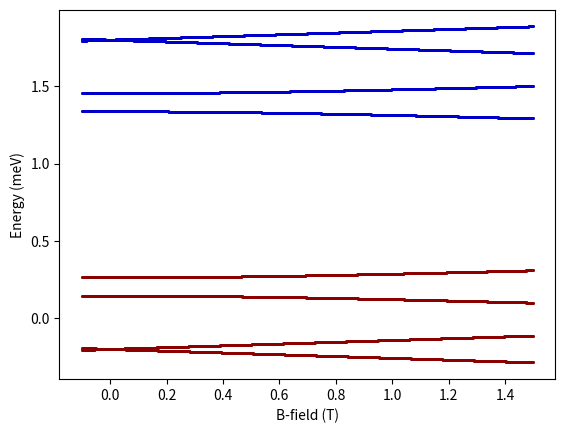
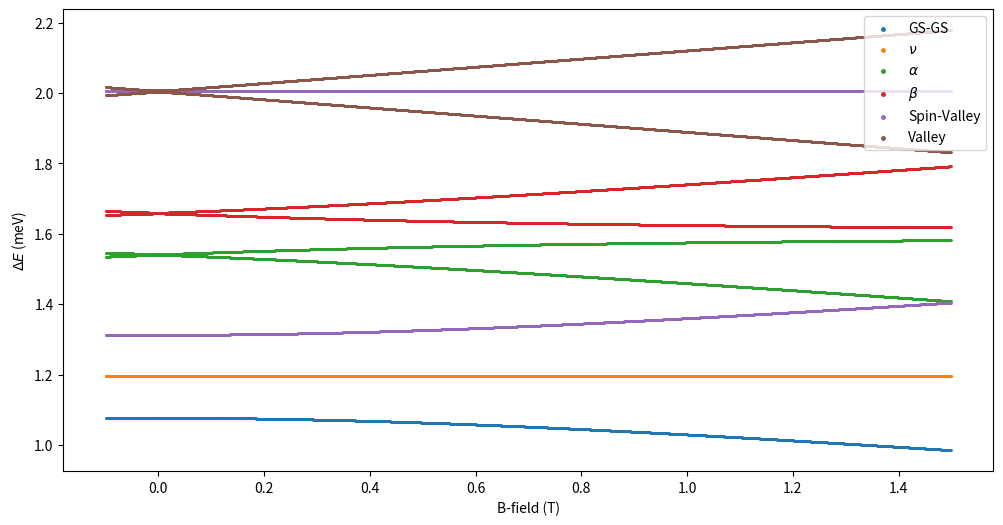

Source code (Python) for these figures, in order:
import numpy as np
import matplotlib.pyplot as plt
import matplotlib.colors as mcolors

mub = 0.05788  # meV/T

def hamiltonian(bfield, theta, deltaSO, deltaKK, deltaSV, gs, gv, delta_orb,bpara_off=0.0, bortho_off=0.0):
    bpara = np.cos(theta) * bfield + bpara_off
    bortho = np.sin(theta) * bfield + bortho_off
    ezv = 0.5 * mub * gv * bortho
    esz = 0.5 * mub * gs * bortho
    ham = np.array([[0.5 * deltaSO + ezv + esz + delta_orb, 0.5 * gs * mub * bpara, deltaKK, deltaSV],  # K up
                    [0.5 * gs * mub * bpara, -0.5 * deltaSO + ezv - esz +delta_orb, deltaSV, deltaKK],  # K down
                    [deltaKK, deltaSV, -0.5 * deltaSO - ezv + esz + delta_orb, 0.5 * gs * mub * bpara],  # K' up
                    [deltaSV, deltaKK, 0.5 * gs * mub * bpara, 0.5 * deltaSO - ezv - esz + delta_orb]])  # K' down
    return ham


def calc_Bfield_dispersion(bfields, theta, deltaSO, deltaKK, deltaSV, gs, gv, delta_orb,bpara_off=0.0, bortho_off=0.0):
    eigen_energies = []
    eigen_vectors = []
    eigen_energies_h = []
    eigen_vectors_h = []
    diff_to_Kup = []
    for bfield in bfields:
        H = hamiltonian(bfield, theta, deltaSO, deltaKK, deltaSV, gs, gv, delta_orb, bpara_off, bortho_off)
        H_h = -hamiltonian(bfield, theta, deltaSO, deltaKK, deltaSV, gs, gv, 0, bpara_off, bortho_off)
        eigvals, eigvecs = np.linalg.eigh(H)
        eigvals_h, eigvecs_h = np.linalg.eig(H_h)
        eigen_energies.append(eigvals)
        eigen_vectors.append(eigvecs)
        eigen_energies_h.append(eigvals_h)
        eigen_vectors_h.append(eigvecs_h)
        diff_to_Kup.append(np.sqrt((eigvals[:, np.newaxis] - np.flip(eigvals_h))**2))
        #diff_to_Kup.append(np.abs((eigvals - eigvals[0])))
    return np.array(eigen_energies), np.array(eigen_vectors), np.array(eigen_energies_h), np.array(eigen_vectors_h), np.array(diff_to_Kup)


def main(coloring="band"):
    # Energies in meV
    deltaSO = -60 * 10 ** -3
    deltaKK = 0.0 * 10 ** -3
    deltaSV = 0.0 * 10 ** -3
    delta_orb = 1.6
    gs = 2.0
    gv = 14
    theta = np.deg2rad(0)
    bfields = np.arange(-.1, 1.5, 0.001)
    eigen_energies, eigen_vectors, eigen_energies_h, eigen_vectors_h, diff = calc_Bfield_dispersion(
        bfields, theta, deltaSO, deltaKK, deltaSV, gs, gv, delta_orb, bpara_off=0.0, bortho_off=0.5
    )

    plt.figure()

    if coloring == "band":
        # Color by band index
        for band_idx, band in enumerate(eigen_energies.T):
            plt.scatter(bfields, band, s=1.0, label=f'Band {band_idx}', cmap='viridis')
        for band_idx, band in enumerate(eigen_energies_h.T):
            plt.scatter(bfields, band, s=1.0, label=f'Band {band_idx}', cmap='viridis')

    elif coloring == "elho":
        # Color by band index
        for band_idx, band in enumerate(eigen_energies.T):
            plt.scatter(bfields, band, s=1.0, label=f'Band {band_idx}', color='mediumblue')
        for band_idx, band in enumerate(eigen_energies_h.T):
            plt.scatter(bfields, band, s=1.0, label=f'Band {band_idx}', color='darkred')


    elif coloring == "spin":
        # Color by spin projection (0, 2 for spin up, 1, 3 for spin down)
        norm = mcolors.Normalize(vmin=0, vmax=1)  # Normalize to [0, 1]
        for band_idx, band in enumerate(eigen_energies.T):
            spin_projection = abs(np.abs(eigen_vectors[:, band_idx, 0]) ** 2 + np.abs(
                eigen_vectors[:, band_idx, 2]) ** 2)   # Spin up projection
            plt.scatter(bfields, band, c=spin_projection, s=1.0, cmap='coolwarm', norm=norm,
                        label=f'Spin projection band {band_idx}')

    elif coloring == "valley":
        # Color by valley projection (0, 1 for K valley, 2, 3 for K' valley)
        norm = mcolors.Normalize(vmin=0, vmax=1)  # Normalize to [0, 1]
        for band_idx, band in enumerate(eigen_energies.T):
            valley_projection = np.abs(eigen_vectors[:, band_idx, 0]) ** 2 + np.abs(
                eigen_vectors[:, band_idx, 1]) ** 2  # K valley projection
            plt.scatter(bfields, band, c=valley_projection, s=1.0, cmap='plasma', norm=norm,
                        label=f'Valley projection band {band_idx}')

    #plt.colorbar(label='Projection')
    plt.xlabel('B-field (T)')
    plt.ylabel('Energy (meV)')
    #plt.legend(loc='upper right')
    plt.show()

    plt.figure()
    """
    for idx, dif in enumerate(diff):
        plt.scatter(bfields[idx], dif[0, 0], s=1.0, label=f'GS-GS')
        plt.scatter([bfields[idx]] * 2, [dif[1, 0], dif[0, 1]], s=1.0, label=f'$\nu$')
        plt.scatter([bfields[idx]] * 2, [dif[2, 0], dif[0, 2]], s=1.0, label=f'$\alpha$')
        plt.scatter([bfields[idx]] * 2, [dif[3, 1], dif[1, 3]], s=1.0, label=f'$\beta$')
        plt.scatter([bfields[idx]] * 4, [dif[3, 0], dif[0, 3], dif[2, 1], dif[1, 2]], s=1.0, label=f'$\gamma$')
        plt.scatter([bfields[idx]] * 3, [dif[1, 1], dif[2, 2], dif[3, 3]], s=1.0, label=f'Spin-Valley')
        plt.scatter([bfields[idx]] * 2, [dif[3, 2], dif[2, 3]], s=1.0, label=f'Valley')
    """
    y_gs_gs = diff[:, 0, 0]  # GS-GS
    y_nu = np.vstack([diff[:, 1, 0], diff[:, 0, 1]]).T  # ν
    y_alpha = np.vstack([diff[:, 2, 0], diff[:, 0, 2]]).T  # α
    y_beta = np.vstack([diff[:, 3, 1], diff[:, 1, 3]]).T  # β
    #y_gamma = np.vstack([diff[:, 3, 0], diff[:, 0, 3], diff[:, 2, 1], diff[:, 1, 2]]).T  # γ
    y_spin_valley = np.vstack([diff[:, 1, 1], diff[:, 2, 2], diff[:, 3, 3]]).T  # Spin-Valley
    y_valley = np.vstack([diff[:, 3, 2], diff[:, 2, 3]]).T  # Valley

    # Now plot each array against bfields
    plt.figure(figsize=(12, 6))
    plt.scatter(bfields, y_gs_gs, s=1.0, label='GS-GS')
    plt.scatter(np.repeat(bfields, 2), y_nu.flatten(), s=1.0, label='$\\nu$')
    plt.scatter(np.repeat(bfields, 2), y_alpha.flatten(), s=1.0, label='$\\alpha$')
    plt.scatter(np.repeat(bfields, 2), y_beta.flatten(), s=1.0, label='$\\beta$')
    #plt.scatter(np.repeat(bfields, 4), y_gamma.flatten(), s=1.0, label='$\\gamma$')
    plt.scatter(np.repeat(bfields, 3), y_spin_valley.flatten(), s=1.0, label='Spin-Valley')
    plt.scatter(np.repeat(bfields, 2), y_valley.flatten(), s=1.0, label='Valley')
    plt.xlabel('B-field (T)')
    plt.ylabel('$\Delta E$ (meV)')
    plt.legend(loc='upper right', markerscale=2.5)
    plt.show()


if __name__ == "__main__":
    # You can change "coloring" to "spin" or "valley" to change the coloring mode
    main(coloring="elho")  # Options: "band", "spin", "valley"
